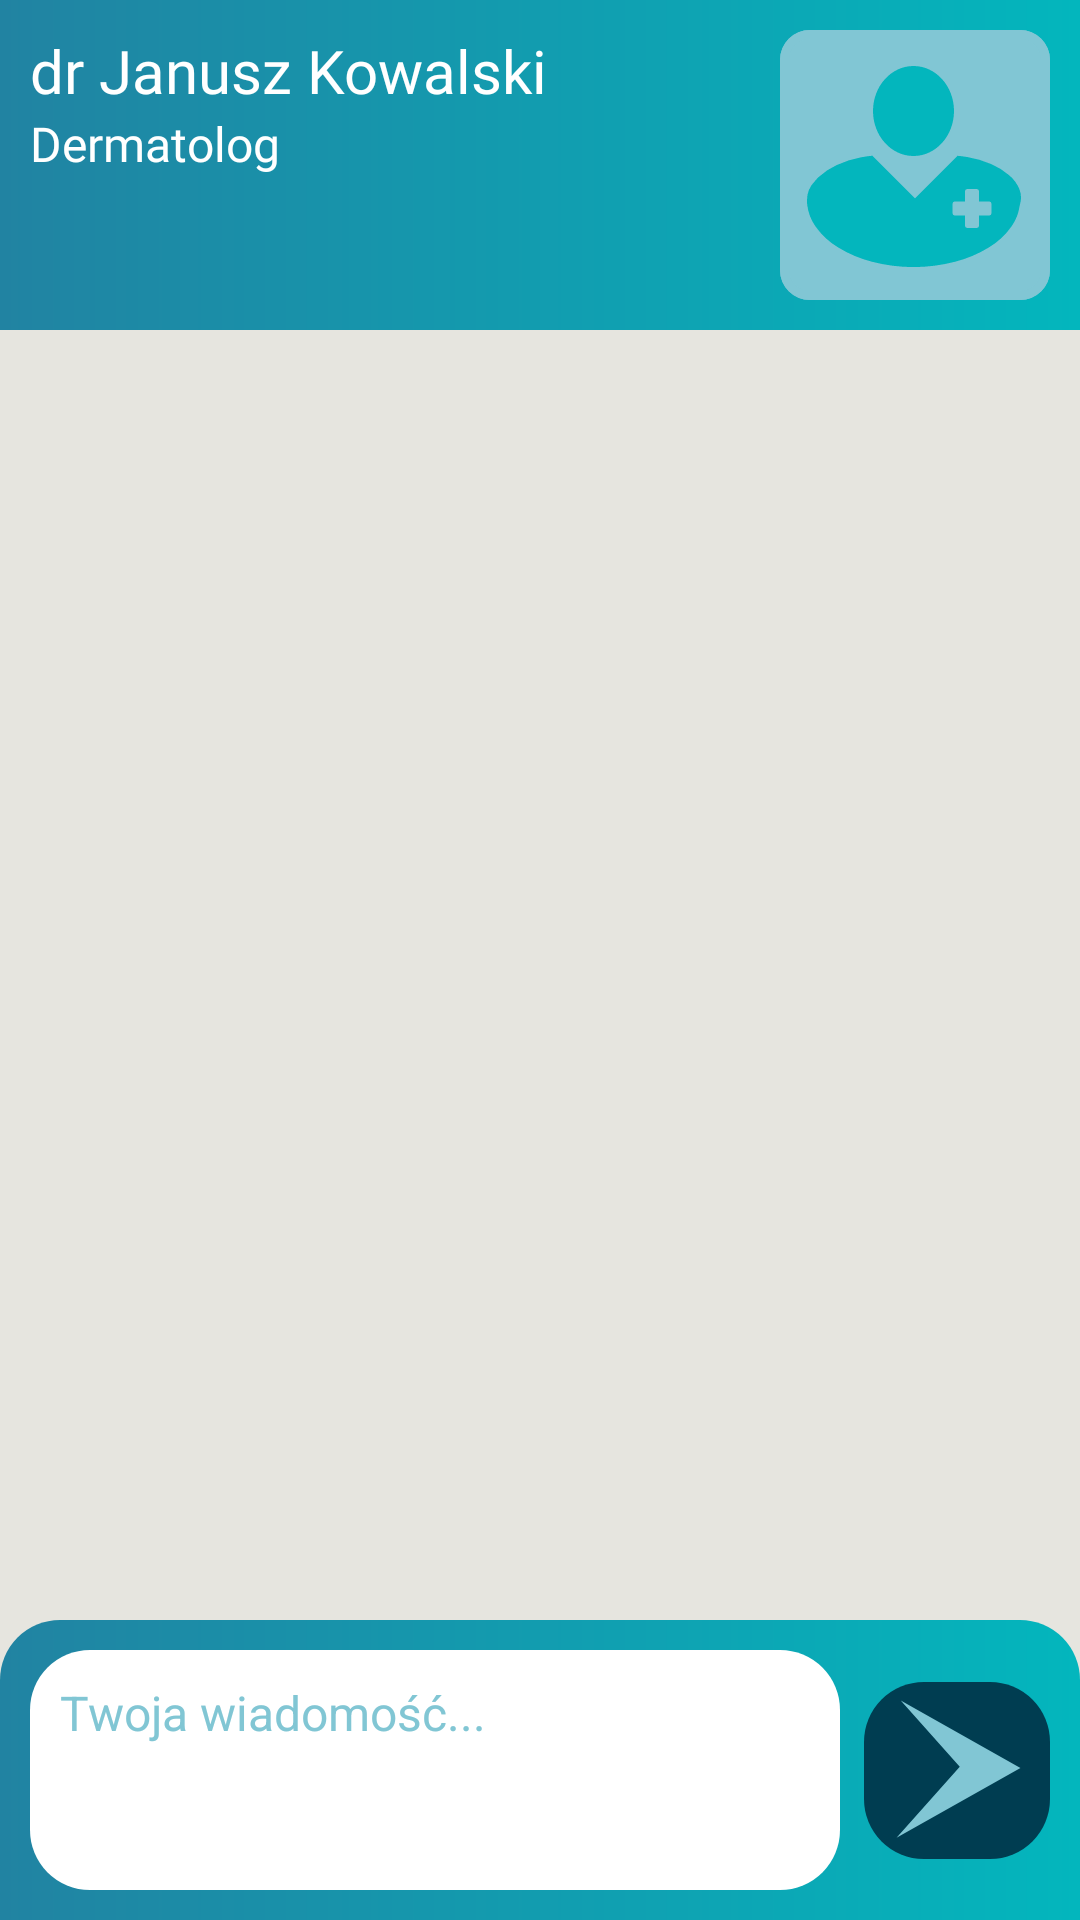

Here is an Android app screen rendered from its layout file. Give the layout XML and the strings, colors and styles it references.
<!-- AndroidManifest.xml: application theme AppTheme -->
<!-- res/layout/activity_doctor_message.xml -->
<?xml version="1.0" encoding="utf-8"?>
<androidx.constraintlayout.widget.ConstraintLayout xmlns:android="http://schemas.android.com/apk/res/android"
    xmlns:app="http://schemas.android.com/apk/res-auto"
    xmlns:tools="http://schemas.android.com/tools"
    android:layout_width="match_parent"
    android:layout_height="match_parent"
    android:background="@color/fair"
    tools:context=".DoctorMessageActivity">


    <androidx.constraintlayout.widget.ConstraintLayout
        android:id="@+id/constraintLayout"
        android:layout_width="match_parent"
        android:layout_height="wrap_content"
        android:background="@drawable/ic_header_gradient"
        android:padding="10dp"
        app:layout_constraintStart_toStartOf="parent"
        app:layout_constraintTop_toTopOf="parent">

        <TextView
            android:id="@+id/docNameMsg"
            android:layout_width="match_parent"
            android:layout_height="wrap_content"
            android:layout_marginEnd="105dp"
            android:fontFamily="@font/verdanab"
            android:text="@string/example_doc_name"
            android:textColor="@color/white"
            android:textSize="20sp"
            app:layout_constraintStart_toStartOf="parent"
            app:layout_constraintTop_toTopOf="parent" />

        <TextView
            android:id="@+id/docSpecMsg"
            android:layout_width="match_parent"
            android:layout_height="wrap_content"
            android:layout_marginEnd="105dp"
            android:fontFamily="@font/verdana"
            android:text="@string/example_spec"
            android:textColor="@color/white"
            android:textSize="16sp"
            app:layout_constraintStart_toStartOf="parent"
            app:layout_constraintTop_toBottomOf="@+id/docNameMsg" />

        <ImageView
            android:id="@+id/docImgMsg"
            android:layout_width="wrap_content"
            android:layout_height="wrap_content"
            app:layout_constraintBottom_toBottomOf="parent"
            app:layout_constraintEnd_toEndOf="parent"
            app:layout_constraintTop_toTopOf="parent"
            app:srcCompat="@drawable/ic_profile_lagoon" />


    </androidx.constraintlayout.widget.ConstraintLayout>

    <androidx.constraintlayout.widget.ConstraintLayout
        android:id="@+id/constraintLayout2"
        android:layout_width="match_parent"
        android:layout_height="100dp"
        android:background="@drawable/message_gradient"
        app:layout_constraintBottom_toBottomOf="parent">

        <EditText
            android:id="@+id/messageEdit"
            android:layout_width="match_parent"
            android:layout_height="80dp"
            android:layout_marginStart="10sp"
            android:layout_marginEnd="80dp"
            android:background="@drawable/text_background"
            android:ems="10"
            android:gravity="start|top"
            android:hint="@string/your_message"
            android:inputType="textMultiLine"
            android:padding="10sp"
            android:textColor="@color/navy"
            android:textColorHint="@color/sky"
            android:textSize="16sp"
            app:layout_constraintBottom_toBottomOf="parent"
            app:layout_constraintStart_toStartOf="parent"
            app:layout_constraintTop_toTopOf="parent" />

        <ImageView
            android:id="@+id/sendMsgButton"
            android:layout_width="wrap_content"
            android:layout_height="wrap_content"
            android:layout_marginEnd="10dp"
            android:onClick="sendMessage"
            app:layout_constraintBottom_toBottomOf="parent"
            app:layout_constraintEnd_toEndOf="parent"
            app:layout_constraintTop_toTopOf="parent"
            app:srcCompat="@drawable/ic_send_icon" />
    </androidx.constraintlayout.widget.ConstraintLayout>

    <androidx.appcompat.widget.LinearLayoutCompat
        android:layout_width="match_parent"
        android:layout_height="match_parent"
        android:orientation="horizontal"
        app:layout_constraintBottom_toTopOf="@+id/constraintLayout2"
        app:layout_constraintEnd_toEndOf="parent"
        app:layout_constraintStart_toStartOf="parent"
        app:layout_constraintTop_toBottomOf="@+id/constraintLayout">

        <androidx.recyclerview.widget.RecyclerView
            android:id="@+id/messageRecycler"
            android:layout_width="match_parent"
            android:layout_height="match_parent"
            android:layout_marginTop="105dp"
            android:layout_marginBottom="95dp"

            android:padding="10sp" />

    </androidx.appcompat.widget.LinearLayoutCompat>


</androidx.constraintlayout.widget.ConstraintLayout>
<!-- resources referenced by this layout -->
<resources>
  <color name="fair">#E6E5DF</color>
  <color name="navy">#003D51</color>
  <color name="sky">#81C6D4</color>
  <color name="white">#fff</color>
  <!-- drawable ic_header_gradient (drawable) -->
  <vector xmlns:android="http://schemas.android.com/apk/res/android"
      xmlns:aapt="http://schemas.android.com/aapt"
      android:width="412dp"
      android:height="100dp"
      android:viewportWidth="412"
      android:viewportHeight="100">
    <path
        android:pathData="M0,0h412v100h-412z">
      <aapt:attr name="android:fillColor">
        <gradient 
            android:startY="50"
            android:startX="412"
            android:endY="50"
            android:endX="0"
            android:type="linear">
          <item android:offset="0" android:color="#FF03B6BD"/>
          <item android:offset="1" android:color="#FF2183A2"/>
        </gradient>
      </aapt:attr>
    </path>
  </vector>
  <!-- drawable ic_send_icon (drawable) -->
  <vector xmlns:android="http://schemas.android.com/apk/res/android"
      android:width="62dp"
      android:height="59dp"
      android:viewportWidth="62"
      android:viewportHeight="59">
    <path
        android:pathData="M20,0L42,0A20,20 0,0 1,62 20L62,39A20,20 0,0 1,42 59L20,59A20,20 0,0 1,0 39L0,20A20,20 0,0 1,20 0z"
        android:fillColor="#003d51"/>
    <path
        android:pathData="M10.846,51.931 L31.918,28.271 12.246,6.182 52.146,28.663 10.846,51.932Z"
        android:fillColor="#81c6d4"/>
  </vector>
  <!-- drawable message_gradient (drawable) -->
  <?xml version="1.0" encoding="utf-8"?>
  <shape xmlns:android="http://schemas.android.com/apk/res/android"  android:shape="rectangle">
      <gradient
          android:angle="180"
          android:endColor="@color/blue"
          android:startColor="@color/lagoon" />
      <corners android:bottomLeftRadius="0dp"
          android:bottomRightRadius="0dp"
          android:topLeftRadius="20dp"
          android:topRightRadius="20dp"
          />
  
  </shape>
  <!-- drawable text_background (drawable) -->
  <?xml version="1.0" encoding="utf-8"?>
  <shape xmlns:android="http://schemas.android.com/apk/res/android" android:shape="rectangle">
      <solid android:color="@color/white"/>
  
      <corners android:radius="20dp"/>
  </shape>
  <string name="example_doc_name">dr Janusz Kowalski</string>
  <string name="example_spec">Dermatolog</string>
  <string name="your_message">Twoja wiadomość...</string>
  <style name="AppTheme" parent="Theme.AppCompat.Light.NoActionBar">
          
          <item name="colorPrimary">@color/sky</item>
          <item name="colorPrimaryDark">@color/blue</item>
          <item name="colorAccent">@color/lagoon</item>
      </style>
  <color name="blue">#2183A2</color>
  <color name="lagoon">#03B6BD</color>
</resources>
